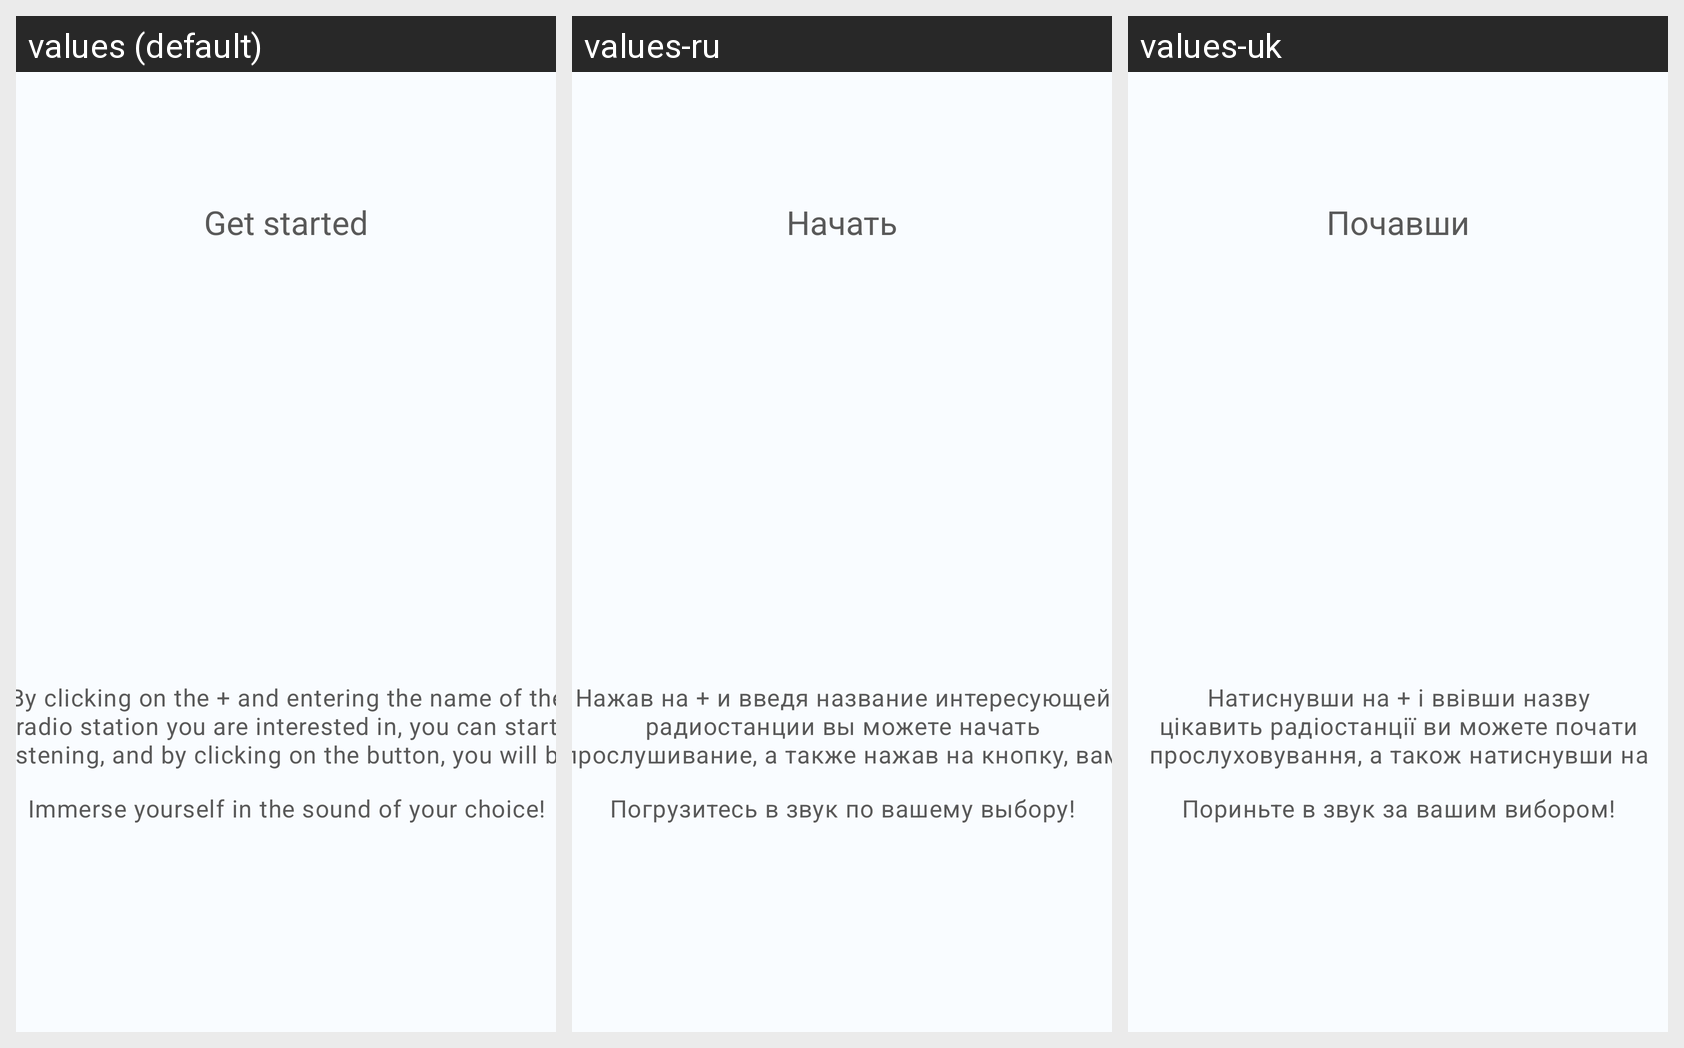

This grid shows one Android layout under several languages. Give, for every string resource on the screen, its name, the default text and each shown locale's text.
Android screen res/layout/element_onboarding.xml rendered under 3 locales, left to right: values (default), values-ru, values-uk. Device: Nexus 5 (rendered at 1080×1920; each locale shown at half size, 540×960, under a caption strip naming it); theme AppTheme.
Strings drawn on this screen, with the default value and each locale's value (text and hints the layout hard-codes, and strings that could not be matched under every locale, appear in the picture but are not listed):

onboarding_app_description
  values: Immerse yourself in the sound of your choice!
  values-ru: Погрузитесь в звук по вашему выбору!
  values-uk: Пориньте в звук за вашим вибором!

onboarding_app_get_started
  values: Get started
  values-ru: Начать
  values-uk: Почавши

onboarding_app_help
  values: By clicking on the + and entering the name of the radio station you are interested in, you can start listening, and by clicking on the button, you will be offered some of the most popular radio stations
  values-ru: Нажав на + и введя название интересующей радиостанции вы можете начать прослушивание, а также нажав на кнопку, вам будут предложены одни из самых популярных радио станций
  values-uk: Натиснувши на + і ввівши назву цікавить радіостанції ви можете почати прослуховування, а також натиснувши на кнопку, Вам будуть запропоновані одні з найпопулярніших радіо станцій
